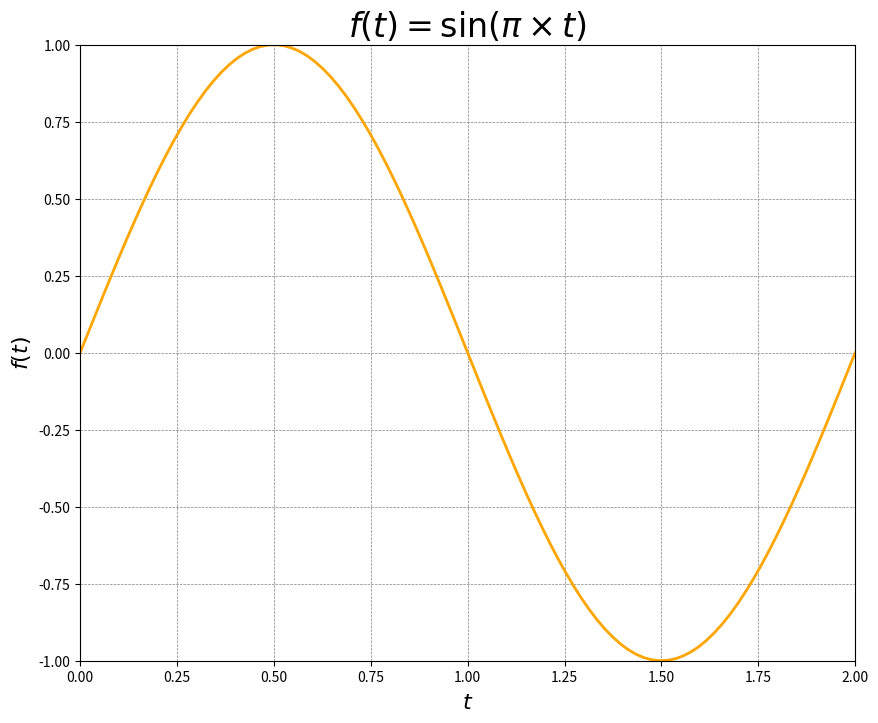

Python code for this plot:
import matplotlib.pyplot as plt
import numpy as np

# criando arrays de númeors aleatórios (100 numeros de 0 a 2)
t = np.linspace(0.0, 2.0, 100)

# criando novo array multiplicando os valores aleatórios por pi
f = np.sin(np.pi*t)

# tamanho da figura
plt.figure( figsize=(10, 8) )

# criando grafico (eixo x, eixo y, cor, tamanho da linha)
plt.plot(t, f, "orange", linewidth=2.0)

# limites de valores que apareceram na figura (primeiro do eixo x (xlim) e depois do eixo y (ylim))
plt.xlim([0.0, 2.0])
plt.ylim([-1.0, 1.0])

# titulo dos eixos
plt.xlabel(r"$t$", fontsize=16)
plt.ylabel(r"$f(t)$", fontsize=16)

# titulo
plt.title(r"$f(t)=\sin(\pi \times t)$", fontsize=24)

# detalhes do fundo
# color -> cor
# linestyle -> estilo da linha
# linewidth -> espessura da linha
plt.grid(color='gray', linestyle='--', linewidth=0.5)

plt.show()